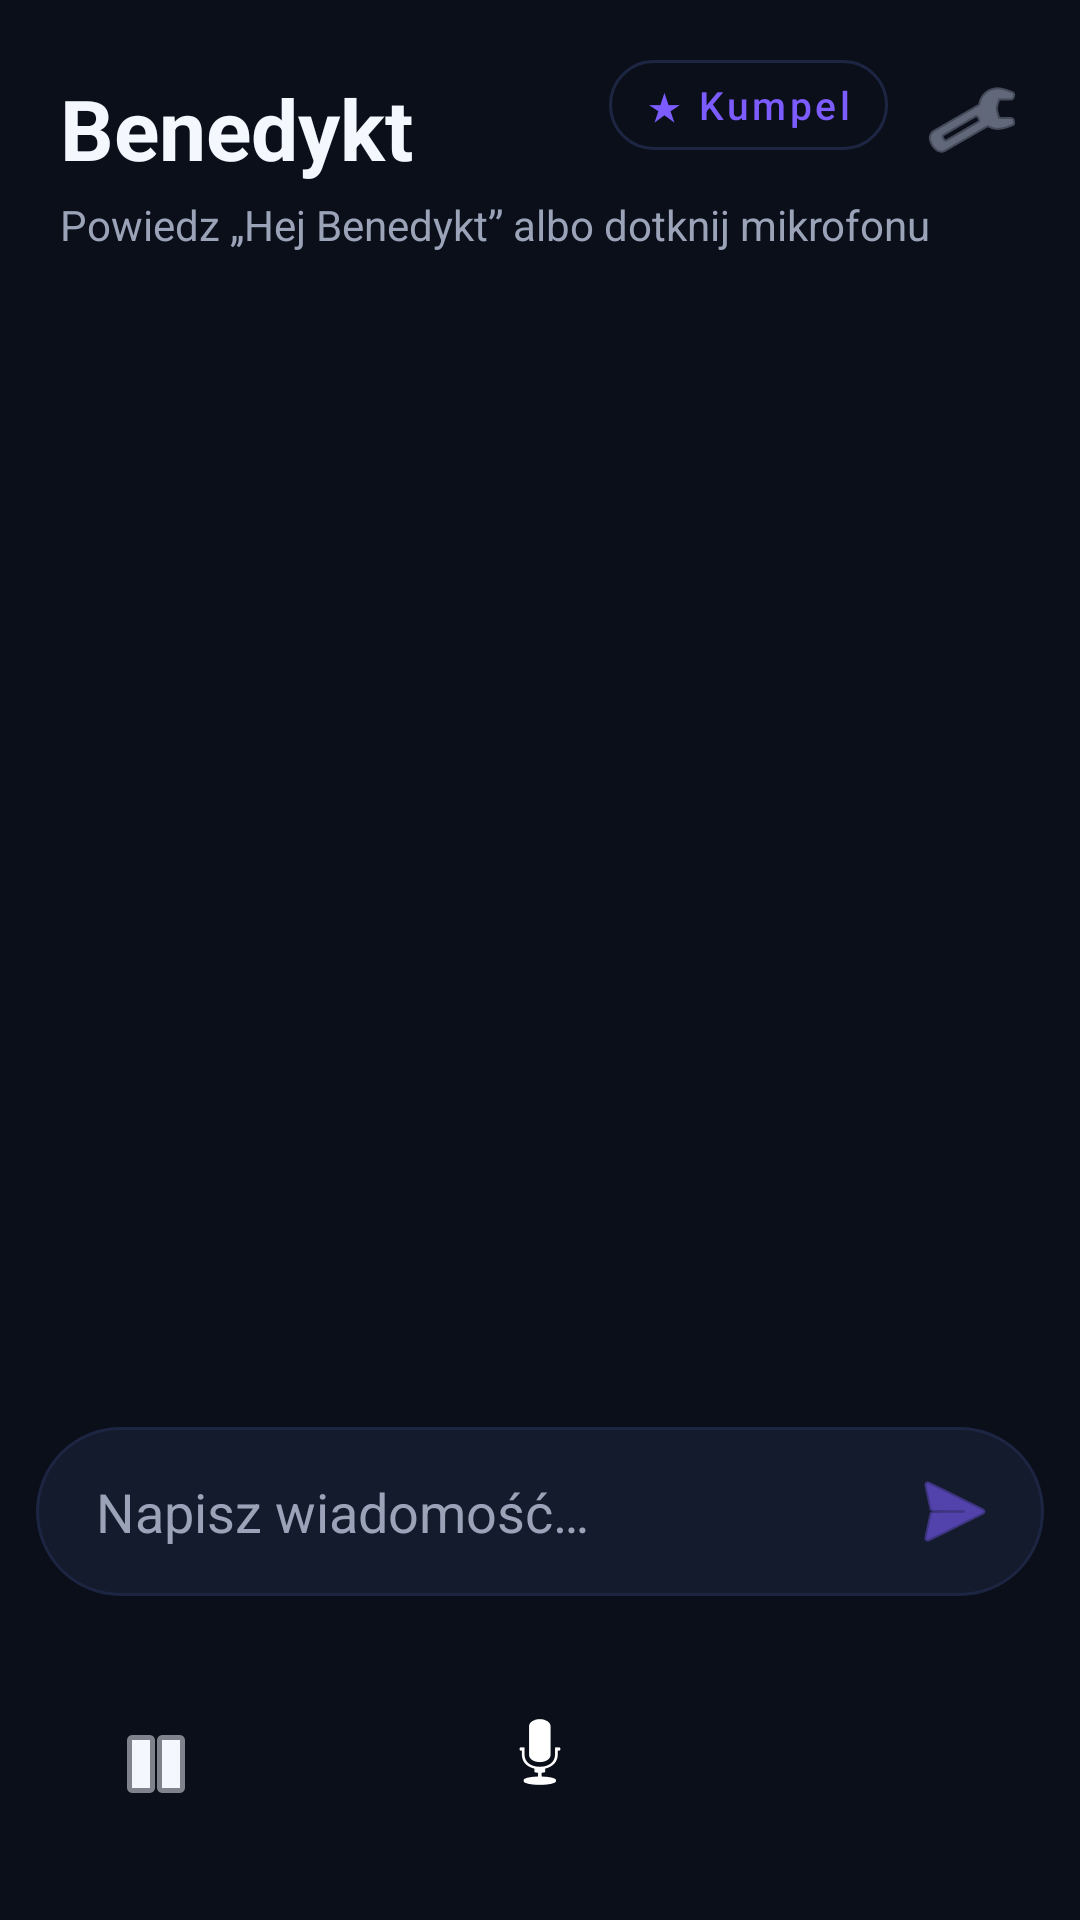

Here is an Android app screen rendered from its layout file. Give the layout XML and the strings, colors and styles it references.
<!-- AndroidManifest.xml: activity theme Theme.Benedykt -->
<!-- res/layout/activity_main.xml -->
<?xml version="1.0" encoding="utf-8"?>
<androidx.constraintlayout.widget.ConstraintLayout
    xmlns:android="http://schemas.android.com/apk/res/android"
    xmlns:app="http://schemas.android.com/apk/res-auto"
    xmlns:tools="http://schemas.android.com/tools"
    android:layout_width="match_parent"
    android:layout_height="match_parent"
    android:background="@color/bg"
    android:fitsSystemWindows="true">

    <TextView
        android:id="@+id/titleText"
        android:layout_width="0dp"
        android:layout_height="wrap_content"
        android:layout_marginStart="20dp"
        android:layout_marginTop="24dp"
        android:layout_marginEnd="8dp"
        android:text="@string/app_name"
        android:textColor="@color/text"
        android:textSize="28sp"
        android:textStyle="bold"
        app:layout_constraintEnd_toStartOf="@id/personaButton"
        app:layout_constraintStart_toStartOf="parent"
        app:layout_constraintTop_toTopOf="parent" />

    <com.google.android.material.button.MaterialButton
        android:id="@+id/personaButton"
        style="@style/Widget.MaterialComponents.Button.TextButton"
        android:layout_width="wrap_content"
        android:layout_height="wrap_content"
        android:layout_marginTop="20dp"
        android:layout_marginEnd="4dp"
        android:insetTop="0dp"
        android:insetBottom="0dp"
        android:minHeight="0dp"
        android:paddingHorizontal="12dp"
        android:paddingVertical="6dp"
        android:text="★ Kumpel"
        android:textAllCaps="false"
        android:textColor="@color/accent"
        android:textSize="13sp"
        app:cornerRadius="20dp"
        app:layout_constraintEnd_toStartOf="@id/settingsButton"
        app:layout_constraintTop_toTopOf="parent"
        app:strokeColor="@color/surface_high"
        app:strokeWidth="1dp" />

    <ImageButton
        android:id="@+id/settingsButton"
        android:layout_width="48dp"
        android:layout_height="48dp"
        android:layout_marginTop="16dp"
        android:layout_marginEnd="12dp"
        android:background="?attr/selectableItemBackgroundBorderless"
        android:contentDescription="@string/settings"
        android:padding="10dp"
        android:src="@android:drawable/ic_menu_manage"
        app:layout_constraintEnd_toEndOf="parent"
        app:layout_constraintTop_toTopOf="parent"
        app:tint="@color/text_secondary" />

    <TextView
        android:id="@+id/statusText"
        android:layout_width="0dp"
        android:layout_height="wrap_content"
        android:layout_marginStart="20dp"
        android:layout_marginTop="4dp"
        android:layout_marginEnd="20dp"
        android:text="@string/status_idle"
        android:textColor="@color/text_secondary"
        android:textSize="14sp"
        app:layout_constraintEnd_toEndOf="parent"
        app:layout_constraintStart_toStartOf="parent"
        app:layout_constraintTop_toBottomOf="@id/titleText" />

    <androidx.recyclerview.widget.RecyclerView
        android:id="@+id/messages"
        android:layout_width="0dp"
        android:layout_height="0dp"
        android:layout_marginTop="12dp"
        android:clipToPadding="false"
        android:paddingHorizontal="12dp"
        android:paddingTop="8dp"
        android:paddingBottom="8dp"
        app:layout_constraintBottom_toTopOf="@id/inputRow"
        app:layout_constraintEnd_toEndOf="parent"
        app:layout_constraintStart_toStartOf="parent"
        app:layout_constraintTop_toBottomOf="@id/statusText" />

    <View
        android:id="@+id/pulse"
        android:layout_width="16dp"
        android:layout_height="16dp"
        android:layout_marginEnd="16dp"
        android:background="@drawable/bg_pulse"
        android:visibility="gone"
        app:layout_constraintBottom_toBottomOf="@id/micButton"
        app:layout_constraintEnd_toStartOf="@id/micButton"
        app:layout_constraintTop_toTopOf="@id/micButton"
        tools:visibility="visible" />

    <LinearLayout
        android:id="@+id/inputRow"
        android:layout_width="0dp"
        android:layout_height="wrap_content"
        android:layout_marginHorizontal="12dp"
        android:layout_marginBottom="12dp"
        android:background="@drawable/bg_input"
        android:gravity="center_vertical"
        android:orientation="horizontal"
        android:paddingHorizontal="8dp"
        android:paddingVertical="4dp"
        app:layout_constraintBottom_toTopOf="@id/micButton"
        app:layout_constraintEnd_toEndOf="parent"
        app:layout_constraintStart_toStartOf="parent">

        <EditText
            android:id="@+id/textInput"
            android:layout_width="0dp"
            android:layout_height="wrap_content"
            android:layout_weight="1"
            android:background="@null"
            android:hint="@string/text_hint"
            android:importantForAutofill="no"
            android:inputType="textShortMessage|textCapSentences"
            android:maxLines="3"
            android:padding="12dp"
            android:textColor="@color/text"
            android:textColorHint="@color/text_secondary" />

        <ImageButton
            android:id="@+id/sendButton"
            android:layout_width="44dp"
            android:layout_height="44dp"
            android:background="?attr/selectableItemBackgroundBorderless"
            android:contentDescription="@string/send"
            android:src="@android:drawable/ic_menu_send"
            app:tint="@color/accent" />
    </LinearLayout>

    <ImageButton
        android:id="@+id/stopButton"
        android:layout_width="56dp"
        android:layout_height="56dp"
        android:layout_marginStart="24dp"
        android:layout_marginBottom="24dp"
        android:background="@drawable/bg_stop"
        android:contentDescription="@string/stop"
        android:src="@android:drawable/ic_media_pause"
        app:layout_constraintBottom_toBottomOf="parent"
        app:layout_constraintStart_toStartOf="parent"
        app:tint="@color/text" />

    <ImageButton
        android:id="@+id/micButton"
        android:layout_width="80dp"
        android:layout_height="80dp"
        android:layout_marginBottom="16dp"
        android:background="@drawable/bg_mic"
        android:contentDescription="@string/mic"
        android:src="@android:drawable/ic_btn_speak_now"
        app:layout_constraintBottom_toBottomOf="parent"
        app:layout_constraintEnd_toEndOf="parent"
        app:layout_constraintStart_toStartOf="parent"
        app:tint="@color/on_accent" />

</androidx.constraintlayout.widget.ConstraintLayout>
<!-- resources referenced by this layout -->
<resources>
  <color name="accent">#7C5CFF</color>
  <color name="bg">#0B0F1A</color>
  <color name="on_accent">#FFFFFF</color>
  <color name="surface_high">#1C2542</color>
  <color name="text">#F5F7FF</color>
  <color name="text_secondary">#9AA3B8</color>
  <!-- drawable bg_input (drawable) -->
  <?xml version="1.0" encoding="utf-8"?>
  <shape xmlns:android="http://schemas.android.com/apk/res/android"
      android:shape="rectangle">
      <solid android:color="@color/surface" />
      <corners android:radius="28dp" />
      <stroke android:color="@color/surface_high" android:width="1dp" />
  </shape>
  <string name="app_name">Benedykt</string>
  <string name="mic">Mikrofon</string>
  <string name="send">Wyślij</string>
  <string name="settings">Ustawienia</string>
  <string name="status_idle">Powiedz „Hej Benedykt” albo dotknij mikrofonu</string>
  <string name="stop">Stop</string>
  <string name="text_hint">Napisz wiadomość…</string>
  <style name="Theme.Benedykt" parent="Theme.MaterialComponents.DayNight.NoActionBar">
          <item name="colorPrimary">@color/accent</item>
          <item name="colorPrimaryVariant">@color/accent_dark</item>
          <item name="colorOnPrimary">@color/on_accent</item>
          <item name="colorSecondary">@color/accent</item>
          <item name="colorSecondaryVariant">@color/accent_dark</item>
          <item name="colorOnSecondary">@color/on_accent</item>
          <item name="android:colorBackground">@color/bg</item>
          <item name="android:statusBarColor" tools:targetApi="21">@color/bg</item>
          <item name="android:navigationBarColor" tools:targetApi="21">@color/bg</item>
          <item name="android:windowLightStatusBar" tools:targetApi="23">false</item>
      </style>
  <color name="surface">#141B2D</color>
  <color name="accent_dark">#5B3FD0</color>
</resources>
